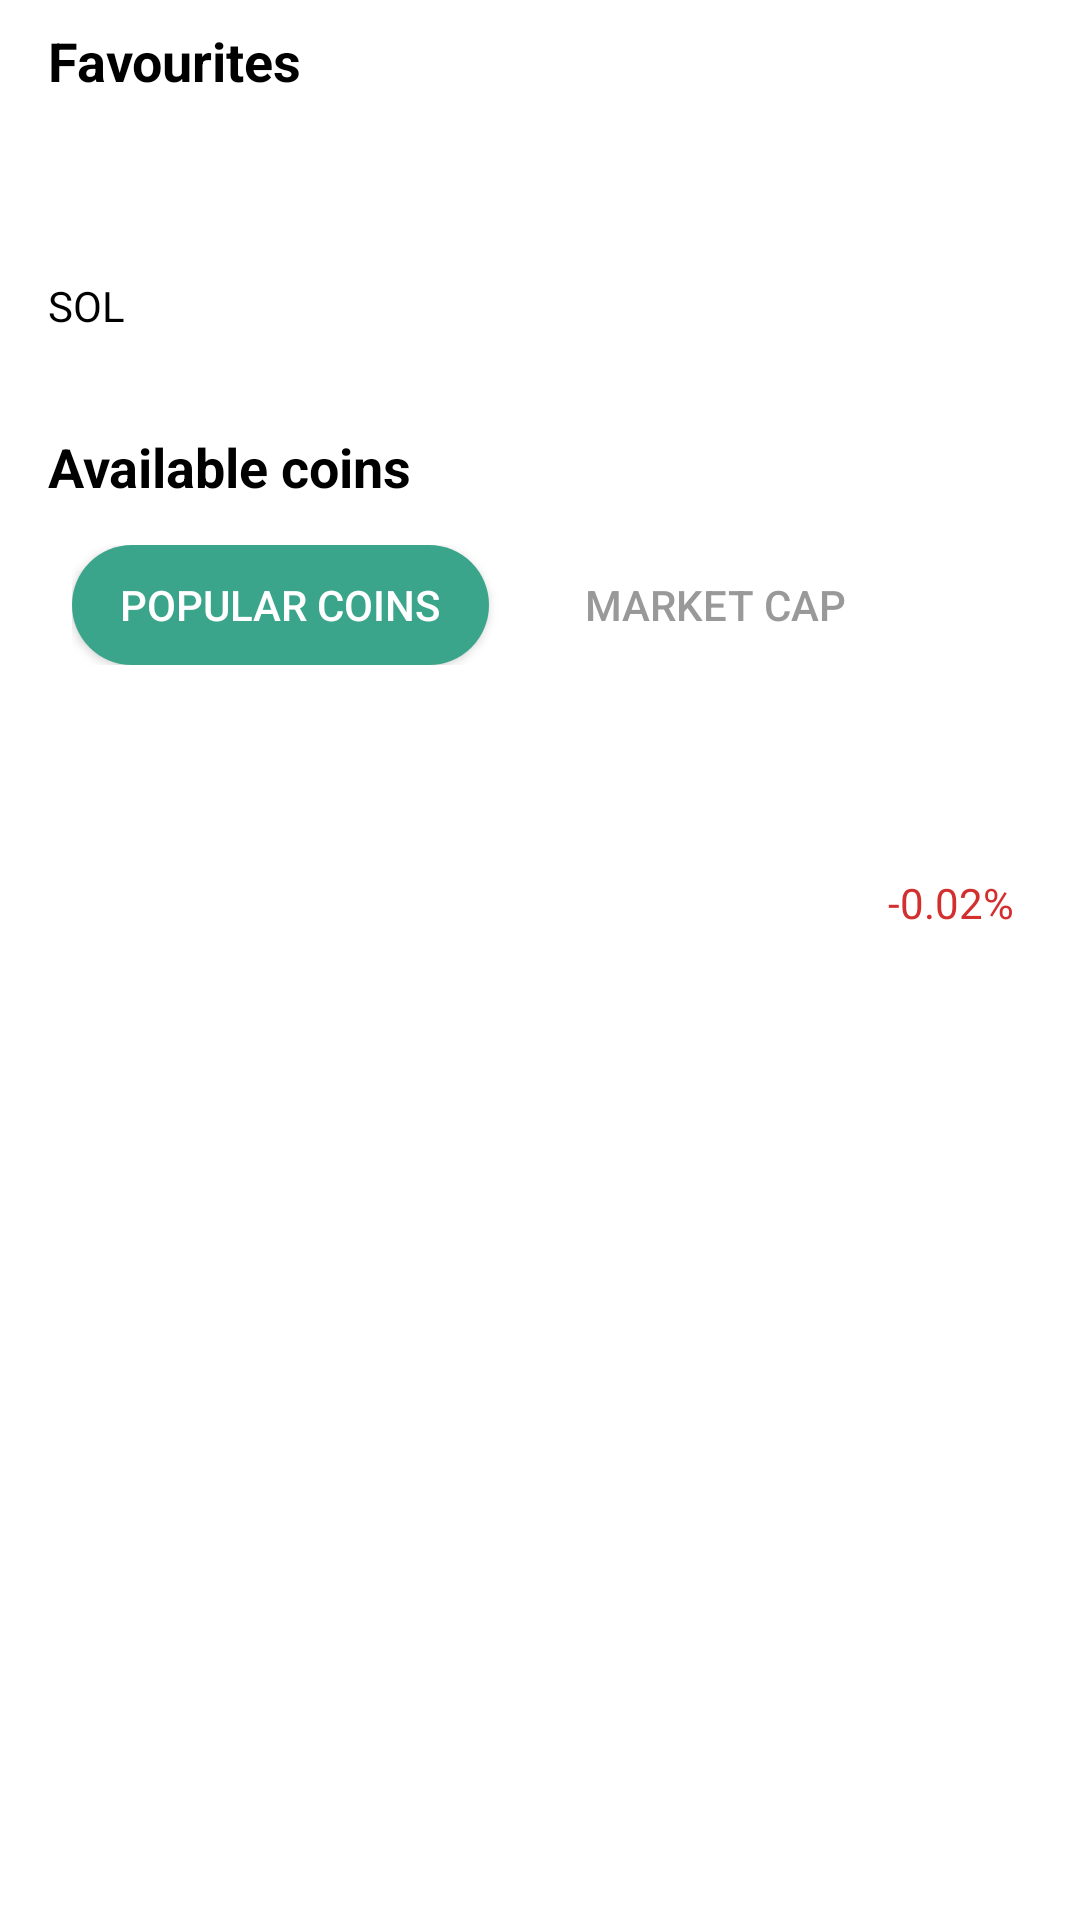

Android layout source for this screen:
<!-- AndroidManifest.xml: application theme Theme.WalletApp -->
<!-- res/layout/activity_token_list.xml -->
<?xml version="1.0" encoding="utf-8"?>
<RelativeLayout 
    xmlns:android="http://schemas.android.com/apk/res/android"
    android:layout_width="match_parent"
    android:layout_height="match_parent"
    android:background="#FFFFFF">

    
    <ImageView
        android:id="@+id/searchIcon"
        android:layout_width="24dp"
        android:layout_height="24dp"
        android:layout_alignParentTop="true"
        android:layout_alignParentEnd="true"
        android:layout_margin="20dp"
         />

    
    <TextView
        android:id="@+id/favTitle"
        android:layout_width="wrap_content"
        android:layout_height="wrap_content"
        android:text="Favourites"
        android:textStyle="bold"
        android:textSize="18sp"
        android:layout_marginStart="16dp"
        android:layout_marginTop="8dp" />

    
    <LinearLayout
        android:id="@+id/favIcons"
        android:layout_width="match_parent"
        android:layout_height="wrap_content"
        android:layout_below="@id/favTitle"
        android:layout_marginTop="8dp"
        android:padding="16dp"
        android:orientation="horizontal">

        
        <LinearLayout
            android:layout_width="0dp"
            android:layout_weight="1"
            android:layout_height="wrap_content"
            android:orientation="vertical"
            >
            <ImageView
                android:layout_width="36dp"
                android:layout_height="36dp"
                android:tint="#5A2C91" />
            <TextView
                android:layout_width="wrap_content"
                android:layout_height="wrap_content"
                android:text="SOL"
                android:textSize="14sp"/>
        </LinearLayout>

        
    </LinearLayout>

    
    <TextView
        android:id="@+id/availableTitle"
        android:layout_width="wrap_content"
        android:layout_height="wrap_content"
        android:layout_below="@id/favIcons"
        android:layout_marginTop="16dp"
        android:layout_marginStart="16dp"
        android:text="Available coins"
        android:textStyle="bold"
        android:textSize="18sp" />

    
    <LinearLayout
        android:id="@+id/filterSection"
        android:layout_width="match_parent"
        android:layout_height="wrap_content"
        android:layout_below="@id/availableTitle"
        
        android:layout_margin="8dp"
        android:orientation="horizontal"
        android:paddingHorizontal="16dp"
        android:paddingVertical="6dp"
        android:gravity="center_vertical">

        <Button
            android:layout_width="wrap_content"
            android:layout_height="40dp"
            android:text="Popular Coins"
            android:background="@drawable/filter_active"
            android:textColor="#FFFFFF"
            
            android:paddingHorizontal="16dp" />

        <Space
            android:layout_width="16dp"
            android:layout_height="wrap_content" />

        <Button
            android:layout_width="wrap_content"
            android:layout_height="40dp"
            android:text="Market Cap"
            android:background="@drawable/filter_inactive"
            android:textColor="#999999"
           
            android:paddingHorizontal="16dp" />
    </LinearLayout>

    
    <LinearLayout
        android:id="@+id/coinListView"
        android:orientation="vertical"
        android:layout_width="match_parent"
        android:layout_height="match_parent"
        android:layout_below="@id/filterSection"
        android:layout_margin="6dp"
        android:background="#FFF"
        android:dividerHeight="12dp"
        android:padding="16dp" >
        
        <include
         layout="@layout/item_token"
         />
        
    </LinearLayout>

   
        
</RelativeLayout>
<!-- res/layout/item_token.xml (included above) -->
<LinearLayout xmlns:android="http://schemas.android.com/apk/res/android"
    android:layout_width="match_parent"
    android:layout_height="wrap_content"
    android:orientation="horizontal"
    android:paddingVertical="12dp"
    android:gravity="center_vertical">

    
    <ImageView
        android:id="@+id/coinIcon"
        android:layout_width="@dimen/token_img_size"
        android:layout_height="@dimen/token_img_size"
        android:layout_marginEnd="12dp"
        android:adjustViewBounds="true"
        android:scaleType="centerInside" />

    
    <LinearLayout
        android:layout_width="0dp"
        android:layout_weight="1"
        android:layout_height="wrap_content"
        android:orientation="vertical">

        <TextView
            android:id="@+id/name"
            android:layout_width="wrap_content"
            android:layout_height="wrap_content"
            android:text=""
            android:textSize="16sp"
            android:textColor="#000000"
            android:textStyle="bold" />

        <TextView
            android:id="@+id/symbol"
            android:layout_width="wrap_content"
            android:layout_height="wrap_content"
            android:text=""
            android:textSize="14sp"
            android:textColor="#555555" />
    </LinearLayout>

    
    <LinearLayout
        android:layout_width="wrap_content"
        android:layout_height="wrap_content"
        android:orientation="vertical"
        android:gravity="end">

        <TextView
            android:id="@+id/balance"
            android:layout_width="wrap_content"
            android:layout_height="wrap_content"
            android:text=""
            android:textSize="16sp"
            android:textColor="#000000"
            android:textStyle="bold" />

        <TextView
            android:id="@+id/coinChange"
            android:layout_width="wrap_content"
            android:layout_height="wrap_content"
            android:text="-0.02%"
            android:textSize="14sp"
            android:textColor="#D32F2F" /> 
    </LinearLayout>
</LinearLayout>
<!-- resources referenced by this layout -->
<resources>
  <dimen name="token_img_size">40dp</dimen>
  <!-- drawable filter_active (drawable) -->
  <shape xmlns:android="http://schemas.android.com/apk/res/android"
      android:shape="rectangle">
      <solid android:color="#3BA58C"/>
      <corners android:radius="24dp"/>
  </shape>
  <style name="Theme.WalletApp" parent="Theme.AppCompat.Light.NoActionBar">
          
          <item name="colorOnPrimary">@color/white</item>
          
          <item name="colorSecondary">@color/theme</item>
          <item name="colorOnSecondary">@color/black</item>
          
          <item name="android:statusBarColor" tools:targetApi="l">@color/theme</item>
          <item name="android:textColor">@color/black</item>
          
      </style>
  <color name="white">#FFFFFF</color>
  <color name="theme">#6C63FF</color>
  <color name="black">#000000</color>
</resources>
